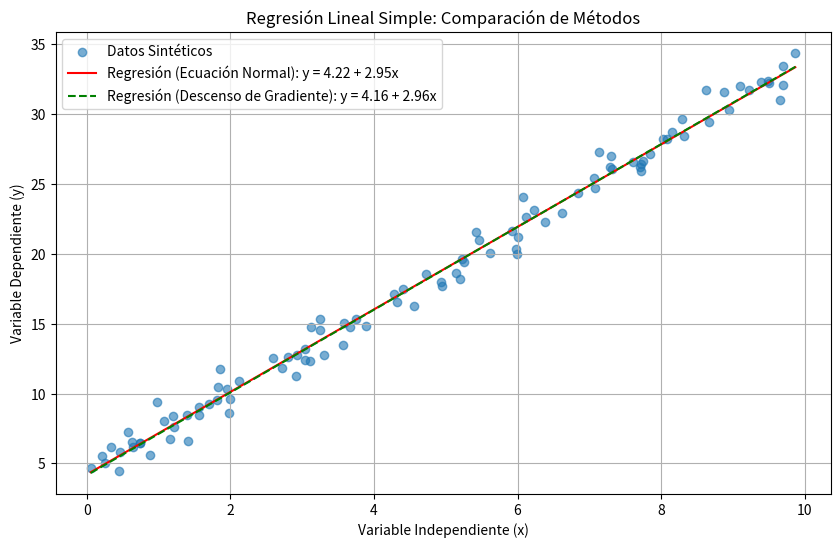
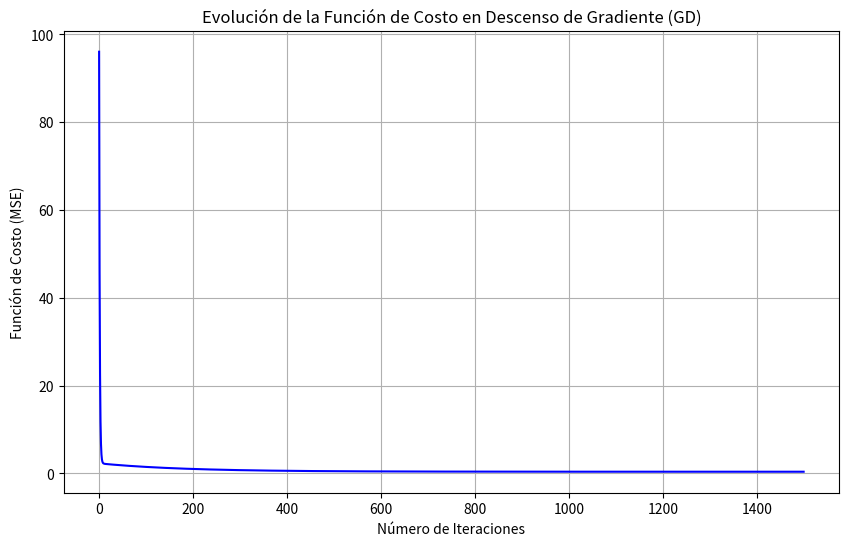

The matplotlib source for these figures, in order:
import numpy as np
import matplotlib.pyplot as plt

# 1. Planteamiento del Proyecto

# Representación de Datos

# Excepción personalizada
class ErrorFormatoDatosInvalido(Exception):
    """Excepción para errores en el formato de los datos de entrada."""
    def __init__(self, mensaje="Formato de datos inválido. Se esperan arrays de NumPy."):
        self.mensaje = mensaje
        super().__init__(self.mensaje)

def generar_datos_sinteticos(num_muestras=100, rango_x=(0, 10), std_ruido=1.0):
    """
    Genera datos sintéticos para regresión lineal simple: y = 4 + 3x + ε.
    """
    try:
        if not isinstance(num_muestras, int) or num_muestras <= 0:
            raise ValueError("num_muestras debe ser un entero positivo.")
        if not isinstance(rango_x, tuple) or len(rango_x) != 2 or rango_x[0] >= rango_x[1]:
            raise ValueError("rango_x debe ser una tupla (min, max) con min < max.")
        if not isinstance(std_ruido, (int, float)) or std_ruido < 0:
            raise ValueError("std_ruido debe ser un número no negativo.")

        np.random.seed(42) # Para reproducibilidad
        x = np.random.uniform(rango_x[0], rango_x[1], num_muestras).reshape(-1, 1)
        ruido = np.random.normal(0, std_ruido, num_muestras).reshape(-1, 1)
        y = 4 + 3 * x + ruido
        return x, y
    except Exception as e:
        print(f"Error al generar datos sintéticos: {e}")
        raise

# Generar datos y representarlos con NumPy
try:
    X_datos_original, y_datos = generar_datos_sinteticos(num_muestras=100)
    # Añadir columna de unos a X para el término de sesgo (intercepto)
    X_con_sesgo = np.c_[np.ones((X_datos_original.shape[0], 1)), X_datos_original]
    print("Datos Generados")
    print("X (primeros 5): ", np.round(X_datos_original[:5].flatten(), 2))
    print("y (primeros 5): ", np.round(y_datos[:5].flatten(), 2))
except ErrorFormatoDatosInvalido as e:
    print(f"Error de formato de datos: {e}")
except Exception as e:
    print(f"Error inesperado durante la generación de datos: {e}")
finally:
    print("Finalizada la sección de generación de datos.")


# Resolución del Modelo (Cálculo Cerrado - Ecuación Normal)

def resolver_ecuacion_normal(X, y):
    """
    Resuelve la regresión lineal utilizando la ecuación normal (β = (X^T X)^-1 X^T y).
    Maneja excepciones de matriz singular.
    """
    try:
        # Validar formato de datos de entrada
        if not isinstance(X, np.ndarray) or not isinstance(y, np.ndarray):
            raise ErrorFormatoDatosInvalido("Los datos de entrada para la ecuación normal deben ser arrays de NumPy.")
        if X.ndim != 2 or y.ndim != 2 or X.shape[0] != y.shape[0]:
            raise ErrorFormatoDatosInvalido("X debe ser un array 2D y 'y' un array 2D con el mismo número de filas.")

        X_transpuesta = X.T
        try:
            # Calcular (X^T X)^-1
            XtX_inversa = np.linalg.inv(X_transpuesta @ X)
        except np.linalg.LinAlgError:
            raise ValueError("La matriz (X^T X) es singular, no se puede invertir. Pruebe con más datos o elimine características linealmente dependientes.")

        # Calcular beta (parámetros)
        beta = XtX_inversa @ X_transpuesta @ y
        return beta
    except ErrorFormatoDatosInvalido as e:
        print(f"Error de formato de datos en la función 'resolver_ecuacion_normal': {e}")
        raise
    except ValueError as e:
        print(f"Error en la ecuación normal: {e}")
        raise
    except Exception as e:
        print(f"Error inesperado durante la resolución con la ecuación normal: {e}")
        raise

try:
    beta_ecuacion_normal = resolver_ecuacion_normal(X_con_sesgo, y_datos)
    print("\nParámetros del Modelo (Ecuación Normal)")
    print(f"Sesgo (theta_0): {beta_ecuacion_normal[0, 0]:.4f}")
    print(f"Pendiente (theta_1): {beta_ecuacion_normal[1, 0]:.4f}")
except Exception as e:
    print(f"No se pudo calcular con la ecuación normal debido a: {e}")
    beta_ecuacion_normal = None # Asegurar que la variable esté definida para evitar errores posteriores
finally:
    print("Finalizada la sección de ecuación normal.")


# Optimización Iterativa (Método de Descenso de Gradiente)

def calcular_costo(X, y, theta):
    """
    Calcula la función de costo (Error Cuadrático Medio - MSE).
    J(θ) = 1/(2m) * Σ(h_θ(x^(i)) - y^(i))^2
    """
    try:
        m = len(y)
        predicciones = X @ theta
        costo = (1/(2*m)) * np.sum(np.square(predicciones - y))
        return costo
    except Exception as e:
        print(f"Error al calcular el costo: {e}")
        raise

def descenso_gradiente(X, y, tasa_aprendizaje=0.01, num_iteraciones=1500):
    """
    Implementa el algoritmo de Descenso de Gradiente para regresión lineal.
    """
    try:
        # Validar formato de datos de entrada
        if not isinstance(X, np.ndarray) or not isinstance(y, np.ndarray):
            raise ErrorFormatoDatosInvalido("Los datos de entrada para descenso de gradiente deben ser arrays de NumPy.")
        if X.ndim != 2 or y.ndim != 2 or X.shape[0] != y.shape[0]:
            raise ErrorFormatoDatosInvalido("X debe ser un array 2D y 'y' un array 2D con el mismo número de filas.")
        if not isinstance(tasa_aprendizaje, (int, float)) or tasa_aprendizaje <= 0:
            raise ValueError("tasa_aprendizaje debe ser un número positivo.")
        if not isinstance(num_iteraciones, int) or num_iteraciones <= 0:
            raise ValueError("num_iteraciones debe ser un entero positivo.")

        m = len(y)
        theta = np.zeros((X.shape[1], 1)) # Inicializar parámetros (sesgo y pendiente) con ceros
        historial_costo = []

        for i in range(num_iteraciones):
            predicciones = X @ theta
            errores = predicciones - y
            # Gradiente: (1/m) * X^T * errores
            gradiente = (1/m) * X.T @ errores
            theta = theta - tasa_aprendizaje * gradiente
            historial_costo.append(calcular_costo(X, y, theta))
        return theta, historial_costo
    except ErrorFormatoDatosInvalido as e:
        print(f"Error de formato de datos en la función 'descenso_gradiente': {e}")
        raise
    except ValueError as e:
        print(f"Error en descenso de gradiente: {e}")
        raise
    except Exception as e:
        print(f"Error inesperado durante la ejecución de descenso de gradiente: {e}")
        raise

try:
    theta_descenso_gradiente, historial_costo_descenso_gradiente = descenso_gradiente(X_con_sesgo, y_datos, tasa_aprendizaje=0.01, num_iteraciones=1500)
    print("\nParámetros del Modelo (Descenso de Gradiente)")
    print(f"Sesgo (theta_0): {theta_descenso_gradiente[0, 0]:.4f}")
    print(f"Pendiente (theta_1): {theta_descenso_gradiente[1, 0]:.4f}")

    if beta_ecuacion_normal is not None:
        costo_final_ecuacion_normal = calcular_costo(X_con_sesgo, y_datos, beta_ecuacion_normal)
        print(f"Costo final (Ecuación Normal): {costo_final_ecuacion_normal:.4f}")
    else:
        costo_final_ecuacion_normal = "No calculado"
        print("Costo final (Ecuación Normal): No disponible debido a un error previo.")

    costo_final_descenso_gradiente = historial_costo_descenso_gradiente[-1]
    print(f"Costo final (Descenso de Gradiente): {costo_final_descenso_gradiente:.4f}")

except Exception as e:
    print(f"No se pudo calcular con descenso de gradiente debido a: {e}")
    theta_descenso_gradiente = None # Asegurar que la variable esté definida
    historial_costo_descenso_gradiente = []
finally:
    print("Finalizada la sección de descenso de gradiente.")

# 2. Visualización y Análisis

# Graficar el conjunto de datos junto con la recta de regresión
if theta_descenso_gradiente is not None and beta_ecuacion_normal is not None:
    plt.figure(figsize=(10, 6))
    plt.scatter(X_datos_original, y_datos, label='Datos Sintéticos', alpha=0.6)

    # Línea de regresión de Ecuación Normal
    x_linea = np.array([X_datos_original.min(), X_datos_original.max()]).reshape(-1, 1)
    X_linea_con_sesgo = np.c_[np.ones((x_linea.shape[0], 1)), x_linea]
    y_pred_ecuacion_normal = X_linea_con_sesgo @ beta_ecuacion_normal
    plt.plot(x_linea, y_pred_ecuacion_normal, color='red', label=f'Regresión (Ecuación Normal): y = {beta_ecuacion_normal[0,0]:.2f} + {beta_ecuacion_normal[1,0]:.2f}x')

    # Línea de regresión de Descenso de Gradiente
    y_pred_descenso_gradiente = X_linea_con_sesgo @ theta_descenso_gradiente
    plt.plot(x_linea, y_pred_descenso_gradiente, color='green', linestyle='--', label=f'Regresión (Descenso de Gradiente): y = {theta_descenso_gradiente[0,0]:.2f} + {theta_descenso_gradiente[1,0]:.2f}x')

    plt.xlabel('Variable Independiente (x)')
    plt.ylabel('Variable Dependiente (y)')
    plt.title('Regresión Lineal Simple: Comparación de Métodos')
    plt.legend()
    plt.grid(True)
    plt.show()
else:
    print("\nNo se pueden generar gráficos de regresión porque uno o ambos métodos fallaron.")

# Generar un gráfico que muestre la evolución de la función de costo
if historial_costo_descenso_gradiente:
    plt.figure(figsize=(10, 6))
    plt.plot(range(len(historial_costo_descenso_gradiente)), historial_costo_descenso_gradiente, color='blue')
    plt.xlabel('Número de Iteraciones')
    plt.ylabel('Función de Costo (MSE)')
    plt.title('Evolución de la Función de Costo en Descenso de Gradiente (GD)')
    plt.grid(True)
    plt.show()
else:
    print("\nNo se puede generar el gráfico de evolución del costo porque el descenso de gradiente falló o no se ejecutó.")
